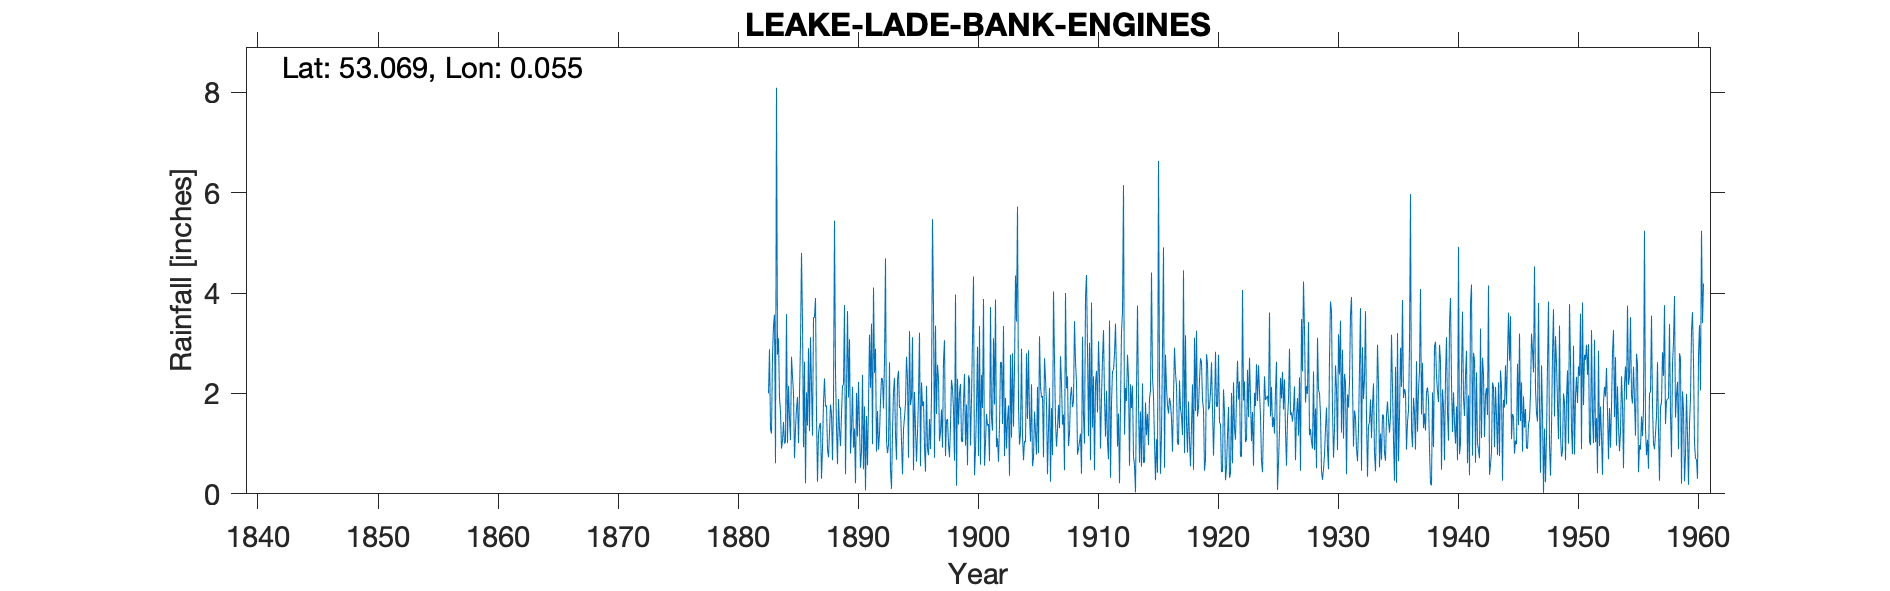

The data file committed next to this chart (first rows):
LEAKE (LADE BANK ENGINES), , , , , , , , , , , , , , , , , , , , , , , 
Grid ref, TF378544, Long, 0.05523, Lat, 53.07, Elevation, 10, ft, , , , , , , , , , , , , , , 
Station no, 2544, , , , , , , , , , , , , , , , , , , , , , 
, 1880, 1881, 1882, 1883, 1884, 1885, 1886, 1887, 1888, 1889, 1890, 1891, 1892, 1893, 1894, 1895, 1896, 1897, 1898, 1899, 1900, 1901, 1902
January, , , , 2, 1.64, 2.34, 2.63, 1.56, 0.73, 0.95, 2.13, 1.74, 0.84, 0.97, 1.72, 3.12, 0.93, 1.59, 0.98, 2.19, 3.08, 0.56, 0.93
February, , , , 2.88, 0.9, 2.01, 0.21, 0.24, 1.22, 1.58, 0.92, 0.07, 1.65, 2.62, 1.06, 0.47, 0.44, 2.57, 0.73, 1.04, 4.33, 1.02, 1.11
March, , , , 1.29, 1.06, 0.71, 2.02, 1.2, 1.78, 2.16, 1.3, 1.55, 0.88, 0.46, 0.39, 2.03, 2.15, 2.29, 1.36, 1.04, 0.37, 1.59, 0.64
April, , , , 1.2, 1.43, 1.3, 1.36, 1.35, 1.59, 2.17, 0.21, 0.57, 1.19, 0.1, 1.28, 1.31, 0.9, 1.05, 2.27, 1.82, 0.86, 1.36, 1.36
May, , , , 2.76, 1, 1.69, 2.9, 1.41, 0.67, 3.76, 2.01, 1.76, 1.85, 1.23, 1.53, 0.64, 0.77, 1.23, 2.1, 2.39, 1.71, 1.39, 2.62
June, , , , 3.35, 1.05, 1.93, 1.25, 0.3, 1.87, 0.39, 1.14, 3.17, 2.31, 2.03, 1.8, 1.21, 1.49, 1.68, 1.68, 0.96, 2.93, 0.65, 2.62
July, , , , 3.57, 3.58, 1.01, 3.12, 0.92, 5.44, 2.03, 2.23, 2.11, 2.28, 2.31, 2.73, 1.94, 0.89, 0.92, 0.66, 1.78, 0.75, 3.72, 1.39
August, , , , 0.61, 1.01, 2, 2.14, 1.82, 2.41, 3.64, 1.32, 3.39, 1.7, 1.16, 2.28, 3.21, 1.94, 2.66, 3.97, 0.57, 3.34, 1.51, 3.34
September, , , , 8.09, 2.15, 3, 1.16, 2.3, 1.32, 1.92, 0.52, 0.99, 2.63, 0.68, 0.72, 0.55, 5.47, 3.06, 0.16, 2.36, 0.58, 1.26, 0.75
October, , , , 2.77, 1.51, 4.8, 3.51, 1.74, 0.59, 3.08, 0.85, 4.11, 4.69, 2.28, 3.24, 2.22, 3.72, 0.75, 2.29, 2.28, 2.37, 3.1, 1.91
November, , , , 3.1, 1.07, 3.41, 3.52, 1.76, 1.89, 0.8, 2.37, 2.41, 1.05, 2.45, 1.77, 1.75, 0.72, 1.46, 1.38, 0.96, 1.71, 1.78, 0.9
December, , , , 1.91, 2.73, 0.93, 3.9, 0.88, 1.28, 1.31, 0.49, 2.89, 0.81, 1.71, 1.91, 1.84, 3.35, 1.49, 2.01, 1.9, 3.88, 3.87, 1.49
Total, , , , 33.53, 19.13, 25.13, 27.72, 15.48, 20.79, 23.79, 15.49, 24.76, 21.88, 18, 20.43, 20.29, 22.77, 20.75, 19.59, 19.29, 25.91, 21.81, 19.06
IDR Nov 1939, , , , , , , , , , , , , , , , , , , , , , , 
